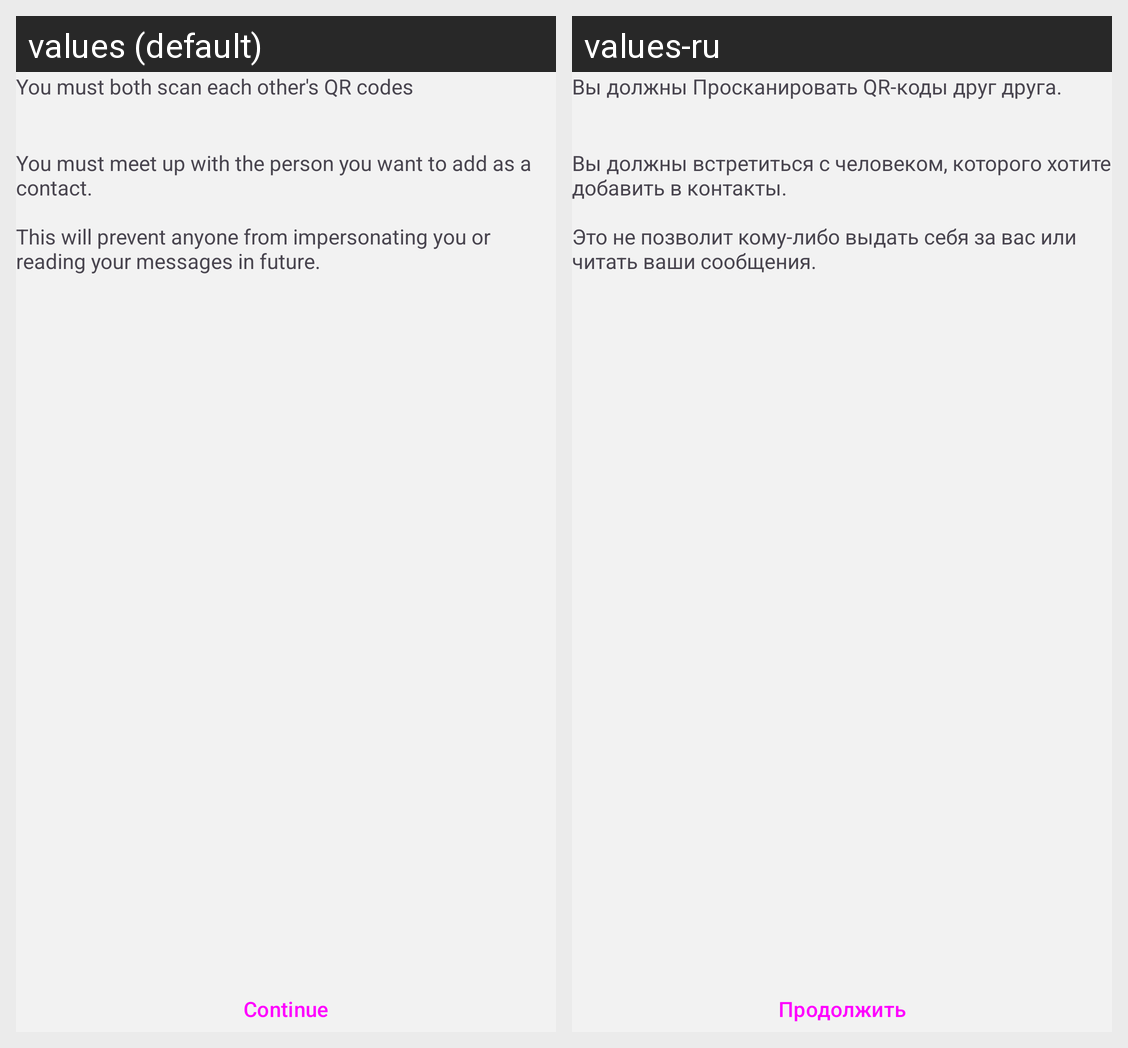

The same Android screen rendered under two of its app's locales, left to right. List the strings drawn on it with the default value and each locale's translation.
Android screen res/layout/fragment_keyagreement_id.xml rendered under 2 locales, left to right: values (default), values-ru. Device: Nexus 5 (rendered at 1080×1920; each locale shown at half size, 540×960, under a caption strip naming it); theme MeshyTheme.
Strings drawn on this screen, with the default value and each locale's value (text and hints the layout hard-codes, and strings that could not be matched under every locale, appear in the picture but are not listed):

info_both_must_scan
  values: You must both scan each other's QR codes
  values-ru: Вы должны Просканировать QR-коды друг друга.

face_to_face
  values: You must meet up with the person you want to add as a contact.
      
      This will prevent anyone from impersonating you or reading your messages in future.
  values-ru: Вы должны встретиться с человеком, которого хотите добавить в контакты.
      
      Это не позволит кому-либо выдать себя за вас или читать ваши сообщения.

continue_button
  values: Continue
  values-ru: Продолжить
